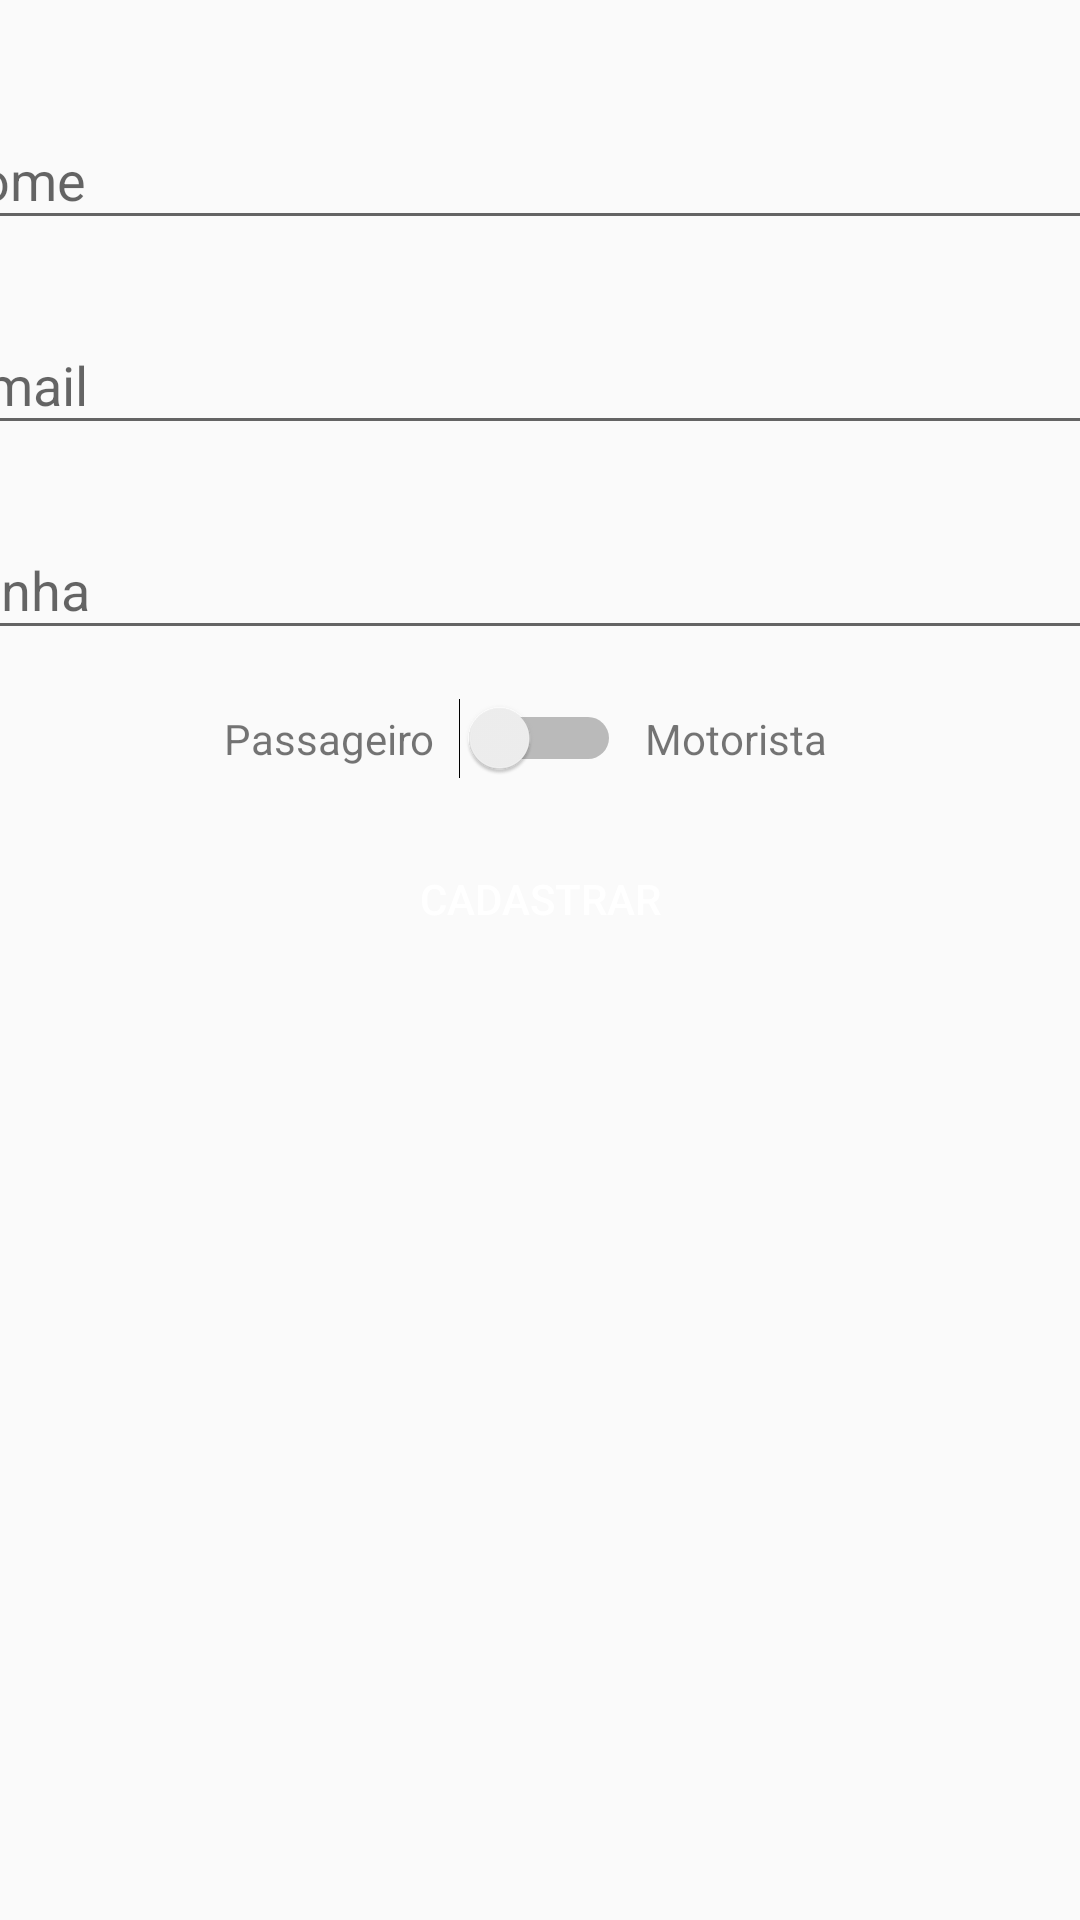

Reconstruct the res/layout file that produces this screen, plus the resources it refers to.
<!-- AndroidManifest.xml: application theme AppTheme -->
<!-- res/layout/activity_cadastro.xml -->
<?xml version="1.0" encoding="utf-8"?>
<androidx.constraintlayout.widget.ConstraintLayout xmlns:android="http://schemas.android.com/apk/res/android"
    xmlns:app="http://schemas.android.com/apk/res-auto"
    xmlns:tools="http://schemas.android.com/tools"
    android:layout_width="match_parent"
    android:layout_height="match_parent"
    tools:context=".activity.CadastroActivity">

    <com.google.android.material.textfield.TextInputLayout
        android:id="@+id/textInputLayout4"
        android:layout_width="409dp"
        android:layout_height="wrap_content"
        android:layout_marginStart="16dp"
        android:layout_marginLeft="16dp"
        android:layout_marginEnd="16dp"
        android:layout_marginRight="16dp"
        android:layout_marginBottom="16dp"
        app:layout_constraintBottom_toTopOf="@+id/textInputLayout3"
        app:layout_constraintEnd_toEndOf="parent"
        app:layout_constraintStart_toStartOf="parent"
        app:layout_constraintTop_toTopOf="parent"
        app:layout_constraintVertical_bias="0.07999998"
        app:layout_constraintVertical_chainStyle="packed">

        <com.google.android.material.textfield.TextInputEditText
            android:id="@+id/editNome"
            android:layout_width="match_parent"
            android:layout_height="wrap_content"
            android:hint="Nome"
            android:inputType="text" />
    </com.google.android.material.textfield.TextInputLayout>

    <com.google.android.material.textfield.TextInputLayout
        android:id="@+id/textInputLayout3"
        android:layout_width="409dp"
        android:layout_height="wrap_content"
        android:layout_marginStart="16dp"
        android:layout_marginLeft="16dp"
        android:layout_marginEnd="16dp"
        android:layout_marginRight="16dp"
        android:layout_marginBottom="16dp"
        app:layout_constraintBottom_toTopOf="@+id/textInputLayout5"
        app:layout_constraintEnd_toEndOf="parent"
        app:layout_constraintStart_toStartOf="parent"
        app:layout_constraintTop_toBottomOf="@+id/textInputLayout4">

        <com.google.android.material.textfield.TextInputEditText
            android:id="@+id/editEmail"
            android:layout_width="match_parent"
            android:layout_height="wrap_content"
            android:hint="E-mail"
            android:inputType="textEmailAddress" />
    </com.google.android.material.textfield.TextInputLayout>

    <com.google.android.material.textfield.TextInputLayout
        android:id="@+id/textInputLayout5"
        android:layout_width="409dp"
        android:layout_height="wrap_content"
        android:layout_marginStart="16dp"
        android:layout_marginLeft="16dp"
        android:layout_marginEnd="16dp"
        android:layout_marginRight="16dp"
        android:layout_marginBottom="16dp"
        app:layout_constraintBottom_toTopOf="@+id/switchTipoUsuario"
        app:layout_constraintEnd_toEndOf="parent"
        app:layout_constraintStart_toStartOf="parent"
        app:layout_constraintTop_toBottomOf="@+id/textInputLayout3">

        <com.google.android.material.textfield.TextInputEditText
            android:id="@+id/editSenha"
            android:layout_width="match_parent"
            android:layout_height="wrap_content"
            android:hint="Senha"
            android:inputType="textPassword" />
    </com.google.android.material.textfield.TextInputLayout>

    <TextView
        android:id="@+id/textView"
        android:layout_width="wrap_content"
        android:layout_height="wrap_content"
        android:layout_marginEnd="8dp"
        android:layout_marginRight="8dp"
        android:text="Passageiro"
        app:layout_constraintBottom_toBottomOf="@+id/switchTipoUsuario"
        app:layout_constraintEnd_toStartOf="@+id/switchTipoUsuario"
        app:layout_constraintTop_toTopOf="@+id/switchTipoUsuario" />

    <TextView
        android:id="@+id/textView2"
        android:layout_width="wrap_content"
        android:layout_height="wrap_content"
        android:layout_marginStart="8dp"
        android:layout_marginLeft="8dp"
        android:text="Motorista"
        app:layout_constraintBottom_toBottomOf="@+id/switchTipoUsuario"
        app:layout_constraintStart_toEndOf="@+id/switchTipoUsuario"
        app:layout_constraintTop_toTopOf="@+id/switchTipoUsuario" />

    <Switch
        android:id="@+id/switchTipoUsuario"
        android:layout_width="wrap_content"
        android:layout_height="wrap_content"
        app:layout_constraintBottom_toTopOf="@+id/buttonCadastrar"
        app:layout_constraintEnd_toEndOf="parent"
        app:layout_constraintStart_toStartOf="parent"
        app:layout_constraintTop_toBottomOf="@+id/textInputLayout5" />

    <Button
        android:id="@+id/buttonCadastrar"
        android:layout_width="0dp"
        android:layout_height="wrap_content"
        android:layout_marginStart="16dp"
        android:layout_marginLeft="16dp"
        android:layout_marginTop="16dp"
        android:layout_marginEnd="16dp"
        android:layout_marginRight="16dp"
        android:background="@color/btnCadastro"
        android:onClick="validarCadastroUsuario"
        android:text="Cadastrar"
        android:textColor="@android:color/white"
        app:layout_constraintBottom_toBottomOf="parent"
        app:layout_constraintEnd_toEndOf="parent"
        app:layout_constraintStart_toStartOf="parent"
        app:layout_constraintTop_toBottomOf="@+id/switchTipoUsuario" />

</androidx.constraintlayout.widget.ConstraintLayout>
<!-- resources referenced by this layout -->
<resources>
  <style name="AppTheme" parent="Theme.AppCompat.Light.DarkActionBar">
          
          <item name="colorPrimary">#37474F</item>
          <item name="colorPrimaryDark">#263238</item>
          <item name="colorAccent">#546E7A</item>
      </style>
</resources>
